Labelled photos from "Combined_Dataset", an image-classification folder in alexandradina40/Fruits_classifier. The possible labels are: apple Granny Smith, apple red, banana, nectarine, orange, strawberry.

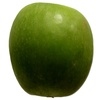
Label: apple Granny Smith

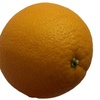
Label: orange

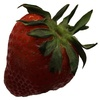
Label: strawberry

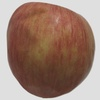
Label: apple red

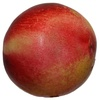
Label: nectarine

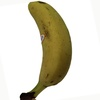
Label: banana
